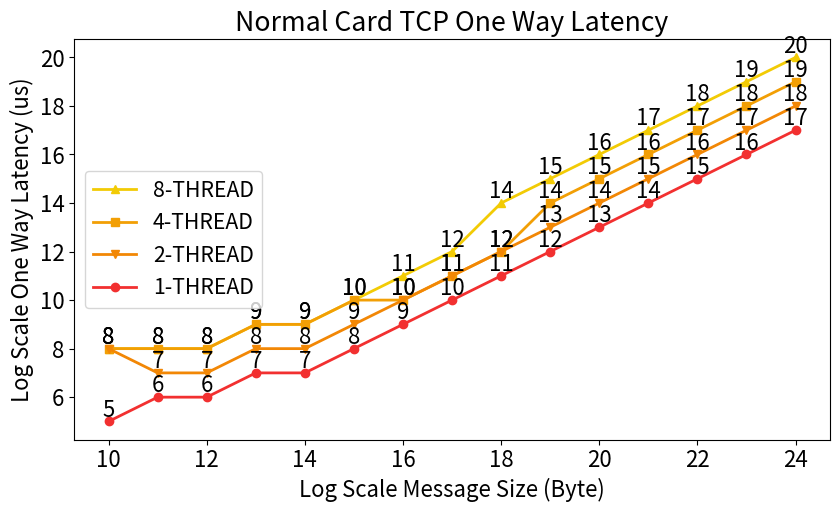

The script that saved this image:
import numpy as np
import matplotlib.pyplot as plt
from matplotlib.pyplot import MultipleLocator
Message_Size = [10, 11, 12, 13, 14, 15, 16, 17, 18, 19,20,21,22,23,24]
#math = [ 3.0, 3.0, 3.1, 8.2, 10.9, 13.6, 15.2, 15.5, 15.3, 15.8, ]


SHOW_TEXT_1 = [61,95,96,135,235,485,767,1322,2751,4847,9397,18462,36541,72448,144343]
SHOW_TEXT_2 = [330,231,236,270,462,661,1323,2078,5167,9575,18412,36325,72311,144107,287797]
SHOW_TEXT_4 = [458,494,488,544,803,1079,1616,2727,5817,17341,36365,72289,144115,287781,575018]
SHOW_TEXT_8 = [269,277,380,587,799,1193,2248,4492,18390,36359,72354,144090,287758,575027,1149513]
print("Message_Size\t1 Thread\t2 Thread\t4 Thread\t8 Thread")
for i in range(len(SHOW_TEXT_1)):
    print(f"{i + 10}\t\t{SHOW_TEXT_1[i]}\t\t{SHOW_TEXT_2[i]}\t\t{SHOW_TEXT_4[i]}\t\t{SHOW_TEXT_8[i]}")

RDMA_THREAD_1 = np.round(np.log2([61,95,96,135,235,485,767,1322,2751,4847,9397,18462,36541,72448,144343]).astype(int))
RDMA_THREAD_2 = np.round(np.log2([330,231,236,270,462,661,1323,2078,5167,9575,18412,36325,72311,144107,287797]).astype(int))
RDMA_THREAD_4 = np.round(np.log2([458,494,488,544,803,1079,1616,2727,5817,17341,36365,72289,144115,287781,575018]).astype(int))
RDMA_THREAD_8 = np.round(np.log2([269,277,380,587,799,1193,2248,4492,18390,36359,72354,144090,287758,575027,1149513]).astype(int))
m1 = min(RDMA_THREAD_1)
m2 = min(RDMA_THREAD_2)
m3 = min(RDMA_THREAD_4)
m4 = min(RDMA_THREAD_8)
M1 = max(RDMA_THREAD_1)
M2 = max(RDMA_THREAD_2)
M3 = max(RDMA_THREAD_4)
M4 = max(RDMA_THREAD_8)
low  = [min(m1,m2,m3,m4)] * int(len(Message_Size))
top  = [min(M1,M2,M3,M4)] * len(RDMA_THREAD_1)





fontSize = 16

h = 4
w = 7.5
scale = 1.3
plt.rcParams['font.size'] = fontSize
plt.rcParams["figure.figsize"] = (w * scale, h *scale)
# plt.yscale("log")

plt.plot(Message_Size, RDMA_THREAD_8, label = "8-THREAD", linewidth = 2, marker = '^', color='#F2CB05')
for a, b in zip(Message_Size, RDMA_THREAD_8):
    plt.text(a, b, b, ha="center", va="bottom", fontsize = fontSize)

plt.plot(Message_Size, RDMA_THREAD_4, label = "4-THREAD", linewidth = 2, marker = 's', color='#F29F05')
for a, b in zip(Message_Size, RDMA_THREAD_4):
    plt.text(a, b, b, ha="center", va="bottom", fontsize = fontSize)

plt.plot(Message_Size, RDMA_THREAD_2, label = "2-THREAD", linewidth = 2, marker = 'v', color='#F28705')
for a, b in zip(Message_Size, RDMA_THREAD_2):
    plt.text(a, b, b, ha="center", va="bottom", fontsize = fontSize)

plt.plot(Message_Size, RDMA_THREAD_1, label = "1-THREAD", linewidth = 2, marker = 'o', color='#F23030')
for a, b in zip(Message_Size, RDMA_THREAD_1):
    plt.text(a, b, b, ha="center", va="bottom", fontsize = fontSize)

print(RDMA_THREAD_8)
print(RDMA_THREAD_4)
print(RDMA_THREAD_2)
print(RDMA_THREAD_1)
plt.plot(Message_Size, top, linewidth = 0)
plt.plot(Message_Size, low, linewidth = 0)

plt.xlabel("Log Scale Message Size (Byte)", fontsize=fontSize,)
plt.ylabel("Log Scale One Way Latency (us)", fontsize=fontSize,)

plt.xticks(fontsize=fontSize,)
plt.yticks(fontsize=fontSize,)


plt.legend(fontsize = 15.3, loc="best")
plt.title("Normal Card TCP One Way Latency")
plt.show()
# plt.savefig("line_cpu.pdf", dpi = 200)#, bbox_inches="tight")
